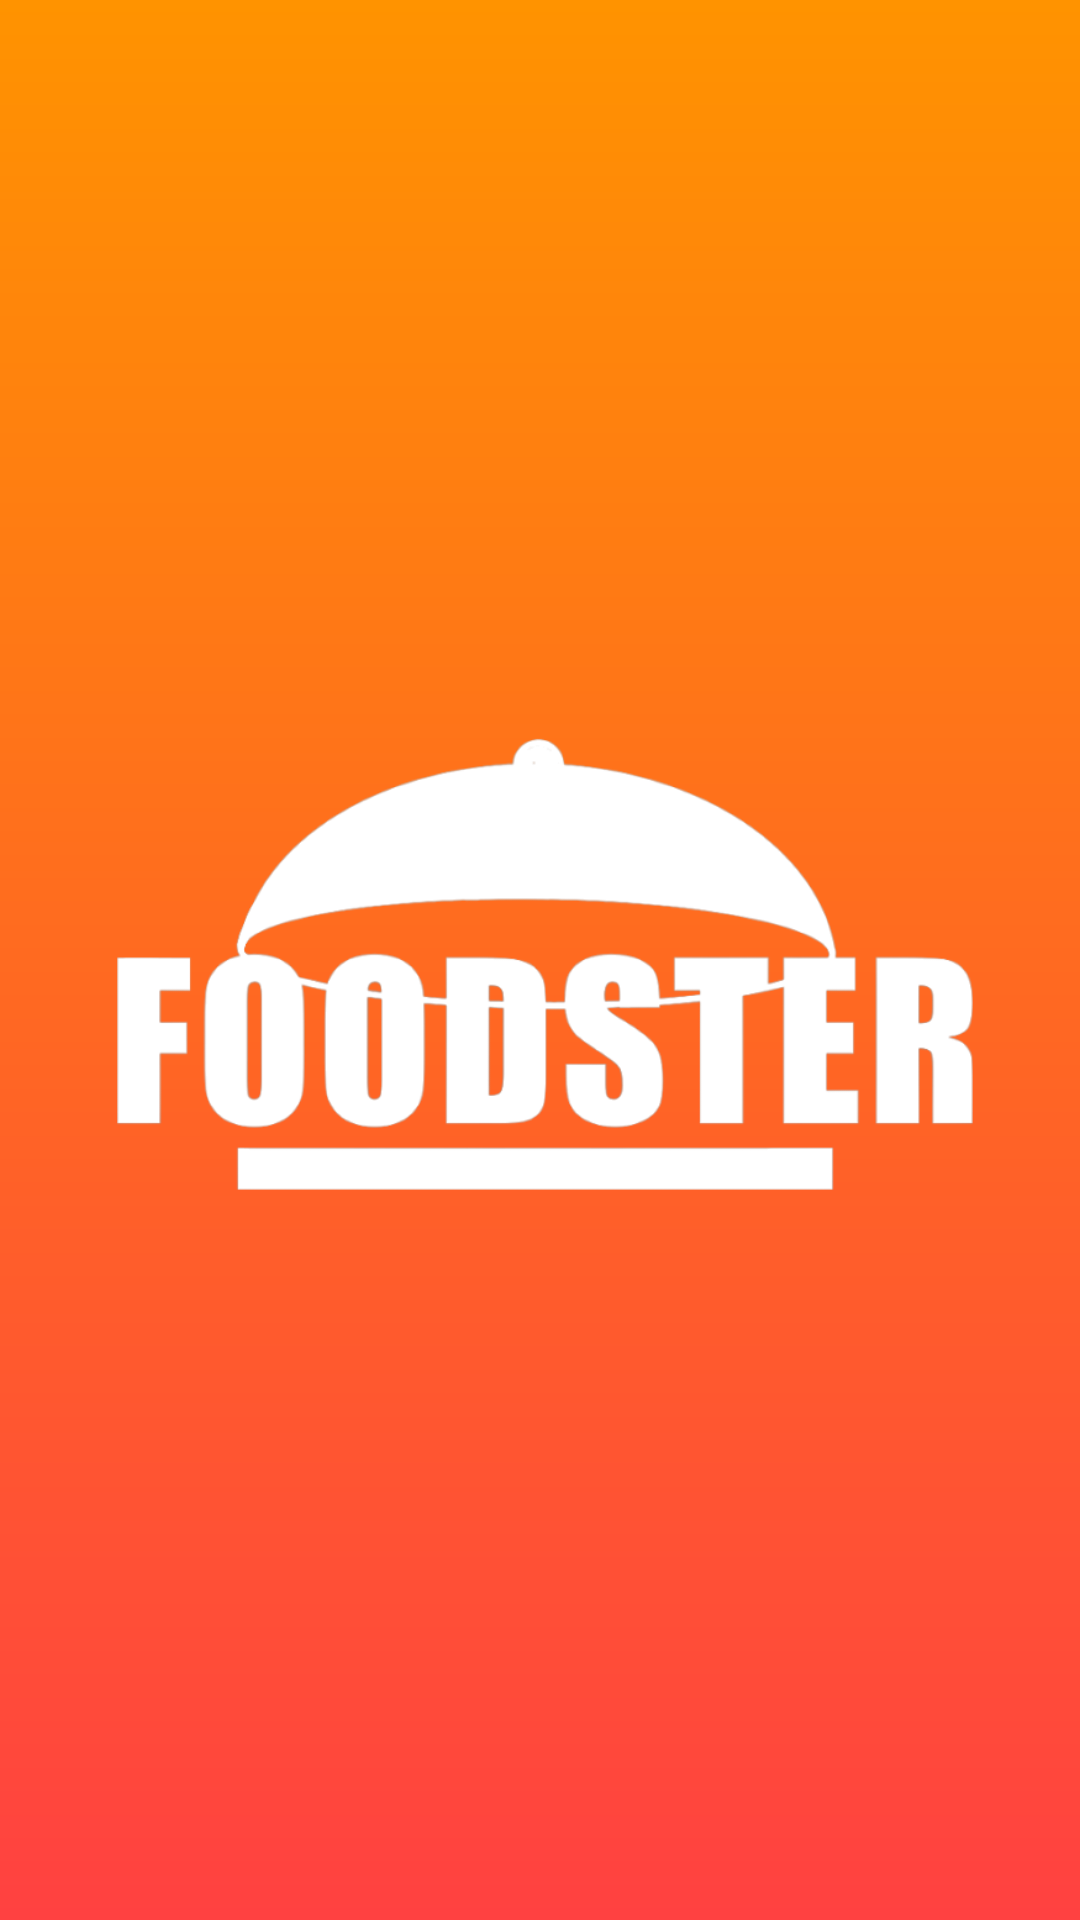

Layout XML and referenced resources for this Android screen:
<!-- AndroidManifest.xml: application theme AppTheme -->
<!-- res/layout/activity_splash_page.xml -->
<?xml version="1.0" encoding="utf-8"?>
<RelativeLayout xmlns:android="http://schemas.android.com/apk/res/android"
    xmlns:tools="http://schemas.android.com/tools"
    android:layout_width="match_parent"
    android:layout_height="match_parent"
    android:background="@drawable/login_activity_style"
    tools:context=".activity.SplashPageActivity">

    <ImageView
        android:id="@+id/imgLogo"
        android:layout_width="match_parent"
        android:layout_height="match_parent"
        android:layout_centerInParent="true"
        android:layout_margin="30dp"
        android:src="@drawable/logo_white" />

</RelativeLayout>
<!-- resources referenced by this layout -->
<resources>
  <!-- drawable login_activity_style (drawable) -->
  <?xml version="1.0" encoding="utf-8"?>
  <shape xmlns:android="http://schemas.android.com/apk/res/android"
  android:shape="rectangle">
  
  <gradient
      android:angle="270"
      android:endColor="#FF4141"
      android:startColor="#FF9300" />
  
  </shape>
  <!-- drawable logo_white: png bitmap (drawable, 36695 bytes) -->
  <style name="AppTheme" parent="Theme.AppCompat.Light.NoActionBar">
          
          <item name="colorPrimary">@color/colorPrimary</item>
          <item name="colorPrimaryDark">@color/colorPrimaryDark</item>
          <item name="colorAccent">@color/colorPrimaryDark</item>
          <item name="android:windowContentTransitions">true</item>
          <item name="android:windowEnterTransition">@transition/auto_transition</item>
          <item name="android:windowExitTransition">@transition/auto_transition</item>
          <item name="android:textColor">@color/colorAccent</item>
          <item name="android:itemBackground">@color/background</item>
      </style>
  <color name="colorPrimary">#FF4141</color>
  <color name="colorPrimaryDark">#120404</color>
  <color name="colorAccent">#000000</color>
  <color name="background">#ffffff</color>
</resources>
